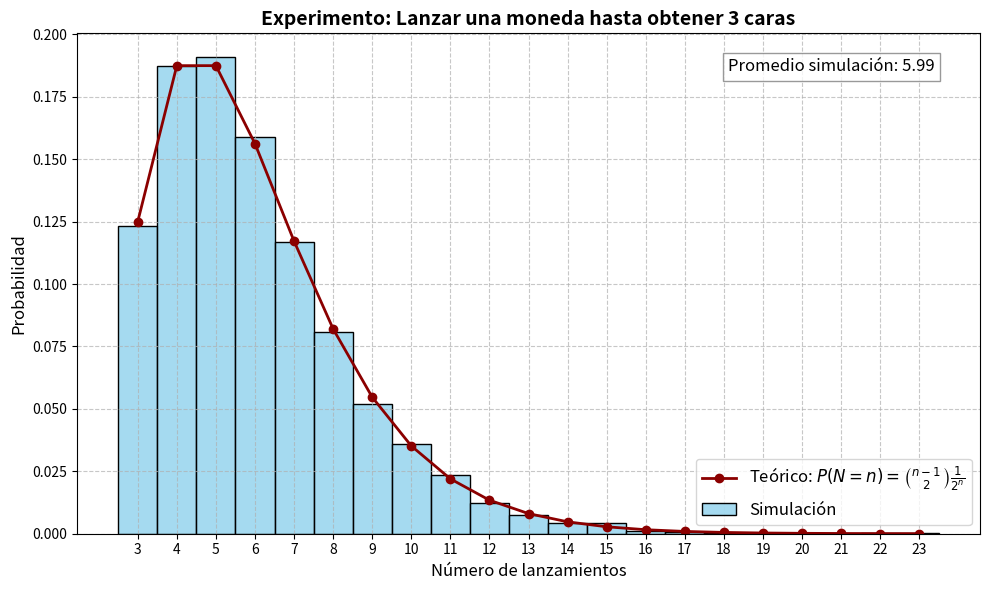

Write Python code to recreate this figure.
import random
import matplotlib.pyplot as plt
import seaborn as sns
import numpy as np
from math import comb

# Para mostrar gráficos en Colab
# %matplotlib inline

def simular_experimento():
    """
    Simula el experimento de lanzar una moneda hasta obtener 3 caras.
    Retorna el número de lanzamientos requeridos.
    """
    conteo = 0
    caras = 0
    while True:
        conteo += 1
        lanzamiento = random.choice(["C", "S"])
        if lanzamiento == "C":
            caras += 1
        if caras == 3:
            return conteo

# Realizar 10000 simulaciones
n_experimentos = 10000
resultados = [simular_experimento() for _ in range(n_experimentos)]

# Determinar el rango de lanzamientos observados
n_min = 3
n_max = max(resultados)
n_values = np.arange(n_min, n_max + 1)

# Calcular la probabilidad teórica usando la distribución negativa binomial:
# P(N=n) = comb(n-1, 2) / 2^n  para n >= 3
probs_teoricas = [comb(n-1, 2) / 2**n for n in n_values]

# Calcular el promedio de lanzamientos obtenidos en la simulación
avg_resultado = np.mean(resultados)

# Configurar el gráfico usando Seaborn
plt.figure(figsize=(10, 6))
sns.histplot(resultados, bins=np.arange(n_min - 0.5, n_max + 1.5, 1),
             stat="density", color="skyblue", edgecolor="black", label="Simulación")

# Superponer la curva teórica
plt.plot(n_values, probs_teoricas, marker='o', linestyle='-', color='darkred',
         linewidth=2, markersize=6, label=r'Teórico: $P(N=n)=\binom{n-1}{2}\frac{1}{2^n}$')

plt.xlabel('Número de lanzamientos', fontsize=12)
plt.ylabel('Probabilidad', fontsize=12)
plt.title('Experimento: Lanzar una moneda hasta obtener 3 caras', fontsize=14, fontweight='bold')
plt.xticks(n_values)
plt.grid(True, linestyle='--', alpha=0.7)

# Anotar el promedio obtenido en la simulación
plt.text(0.95, 0.95, f'Promedio simulación: {avg_resultado:.2f}',
         horizontalalignment='right', verticalalignment='top',
         transform=plt.gca().transAxes, fontsize=12,
         bbox=dict(facecolor='white', alpha=0.8, edgecolor='gray'))

plt.legend(fontsize=12)
plt.tight_layout()

# Guardar la imagen (opcional)
plt.savefig('Grafico_3Caras.png')
plt.show()
